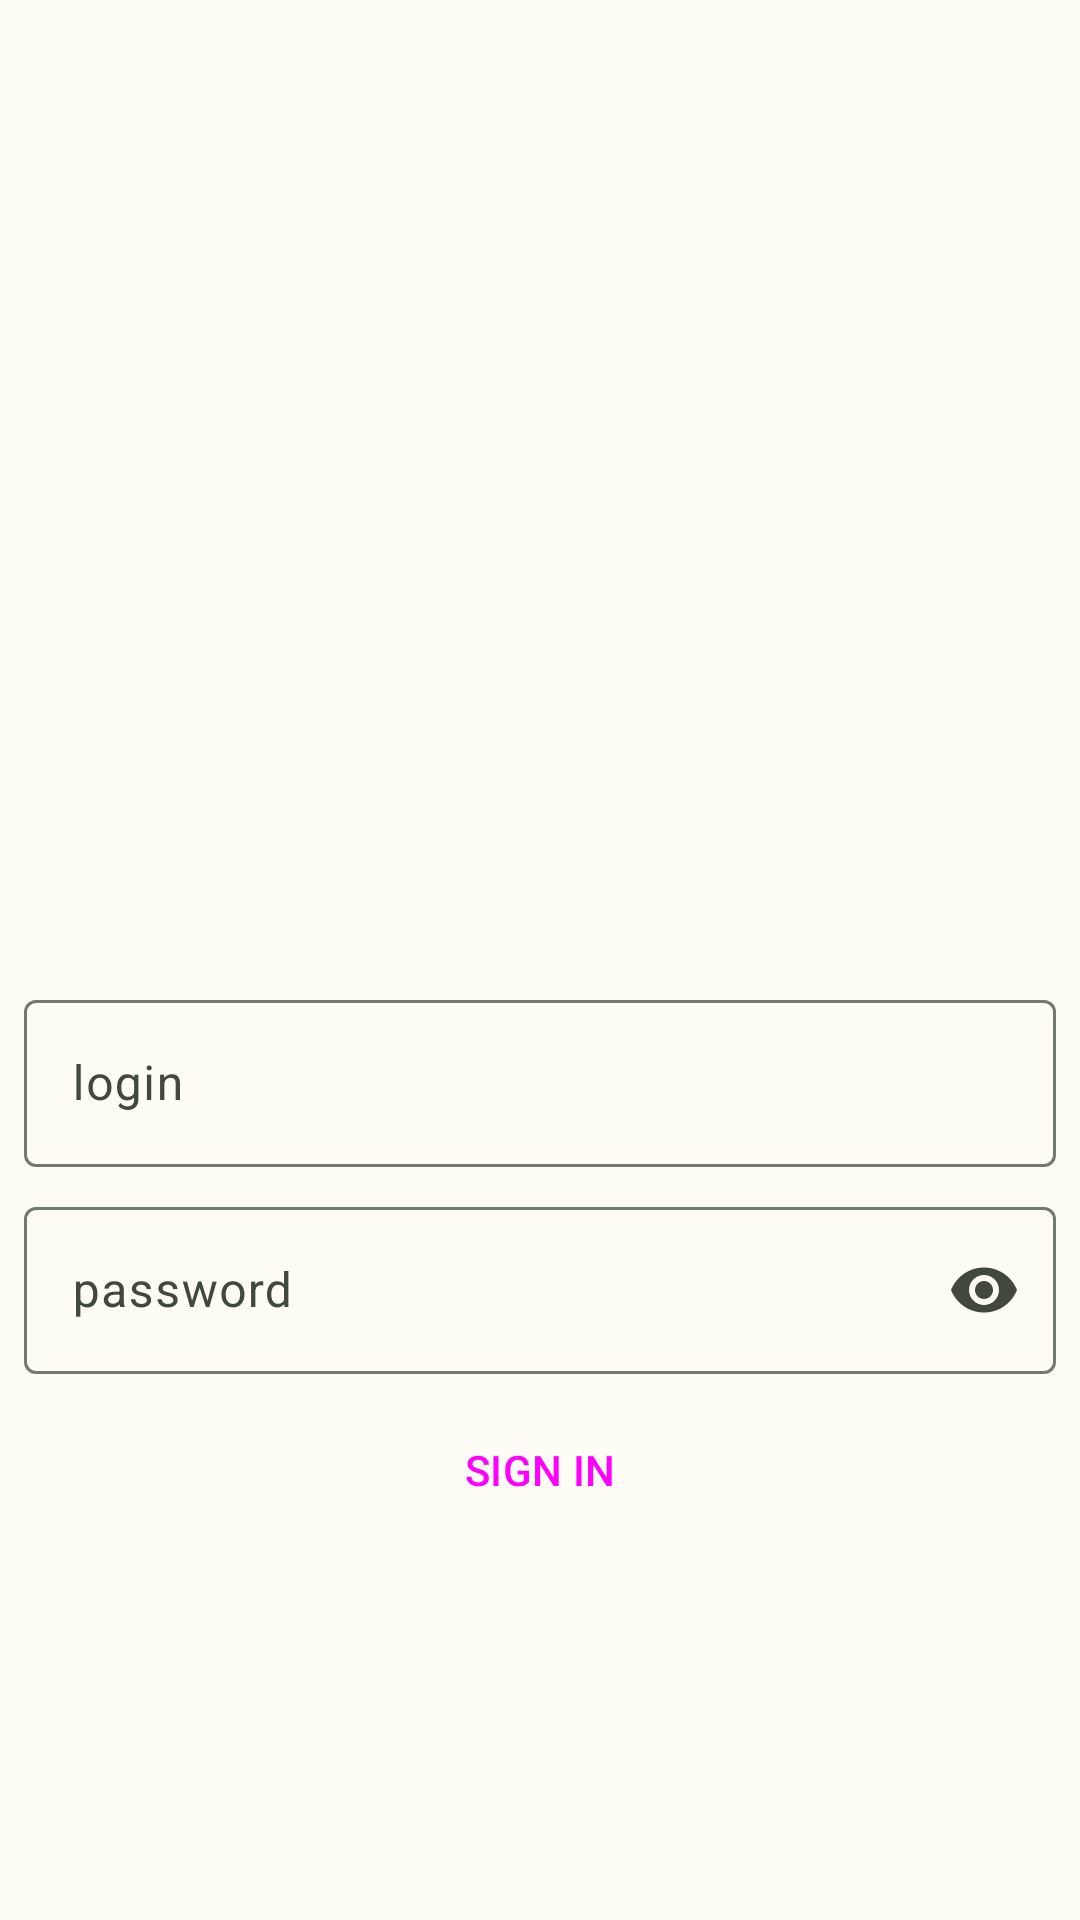

This screen was rendered from an Android layout file. Write that file and the resources it references.
<!-- AndroidManifest.xml: application theme Theme.LayoutSamples -->
<!-- res/layout/activity_main.xml -->
<?xml version="1.0" encoding="utf-8"?>
<androidx.constraintlayout.widget.ConstraintLayout xmlns:android="http://schemas.android.com/apk/res/android"
    xmlns:app="http://schemas.android.com/apk/res-auto"
    xmlns:tools="http://schemas.android.com/tools"
    android:id="@+id/coordinatorLayout"
    android:layout_width="match_parent"
    android:layout_height="match_parent"
    tools:context=".MainActivity">

    <com.google.android.material.textfield.TextInputLayout
        android:id="@+id/loginLayout"
        android:layout_width="0dp"
        android:layout_height="wrap_content"
        android:layout_marginLeft="8dp"
        android:layout_marginTop="8dp"
        android:layout_marginRight="8dp"
        style="@style/Widget.Material3.TextInputLayout.OutlinedBox"
        app:layout_constraintLeft_toLeftOf="parent"
        app:layout_constraintRight_toRightOf="parent"
        app:layout_constraintTop_toTopOf="@+id/guideline">

        <com.google.android.material.textfield.TextInputEditText
            android:id="@+id/loginField"
            android:layout_width="match_parent"
            android:inputType="textEmailAddress"
            android:maxLines="1"
            android:layout_height="wrap_content"
            android:hint="@string/loginHint" />
    </com.google.android.material.textfield.TextInputLayout>

    <com.google.android.material.textfield.TextInputLayout
        android:id="@+id/PasswordLayout"
        android:layout_width="0dp"
        android:layout_height="wrap_content"
        app:layout_constraintLeft_toLeftOf="parent"
        app:endIconMode="password_toggle"
        app:layout_constraintRight_toRightOf="parent"
        app:layout_constraintTop_toBottomOf="@id/loginLayout"
        android:layout_marginTop="8dp"
        style="@style/Widget.Material3.TextInputLayout.OutlinedBox"
        android:layout_marginLeft="8dp"
        android:layout_marginRight="8dp">
        <com.google.android.material.textfield.TextInputEditText
            android:id="@+id/passwordField"
            android:layout_width="match_parent"
            android:inputType="textPassword"
            android:layout_height="wrap_content"
            android:hint="@string/passwordHint" />
    </com.google.android.material.textfield.TextInputLayout>

    <Button
        style="@style/Widget.Material3.Button.OutlinedButton"
        android:id="@+id/signIn"
        android:layout_width="0dp"
        android:layout_height="wrap_content"
        android:text="@string/signInButtonText"
        app:layout_constraintLeft_toLeftOf="parent"
        app:layout_constraintRight_toRightOf="parent"
        app:layout_constraintTop_toBottomOf="@id/PasswordLayout"
        android:layout_marginTop="8dp"
        android:layout_marginLeft="8dp"
        android:layout_marginRight="8dp" />

    <androidx.constraintlayout.widget.Guideline
        android:id="@+id/guideline"
        android:layout_width="wrap_content"
        android:layout_height="wrap_content"
        android:orientation="horizontal"
        app:layout_constraintGuide_percent="0.5" />

</androidx.constraintlayout.widget.ConstraintLayout>
<!-- resources referenced by this layout -->
<resources>
  <string name="loginHint">login</string>
  <string name="passwordHint">password</string>
  <string name="signInButtonText">SIGN IN</string>
  <style name="Theme.LayoutSamples" parent="Theme.Material3.Light.NoActionBar">
          <item name="colorPrimary">@color/md_theme_light_primary</item>
          <item name="colorOnPrimary">@color/md_theme_light_onPrimary</item>
          <item name="colorPrimaryContainer">@color/md_theme_light_primaryContainer</item>
          <item name="colorOnPrimaryContainer">@color/md_theme_light_onPrimaryContainer</item>
          <item name="colorSecondary">@color/md_theme_light_secondary</item>
          <item name="colorOnSecondary">@color/md_theme_light_onSecondary</item>
          <item name="colorSecondaryContainer">@color/md_theme_light_secondaryContainer</item>
          <item name="colorOnSecondaryContainer">@color/md_theme_light_onSecondaryContainer</item>
          <item name="colorTertiary">@color/md_theme_light_tertiary</item>
          <item name="colorOnTertiary">@color/md_theme_light_onTertiary</item>
          <item name="colorTertiaryContainer">@color/md_theme_light_tertiaryContainer</item>
          <item name="colorOnTertiaryContainer">@color/md_theme_light_onTertiaryContainer</item>
          <item name="colorError">@color/md_theme_light_error</item>
          <item name="colorErrorContainer">@color/md_theme_light_errorContainer</item>
          <item name="colorOnError">@color/md_theme_light_onError</item>
          <item name="colorOnErrorContainer">@color/md_theme_light_onErrorContainer</item>
          <item name="android:colorBackground">@color/md_theme_light_background</item>
          <item name="colorOnBackground">@color/md_theme_light_onBackground</item>
          <item name="colorSurface">@color/md_theme_light_surface</item>
          <item name="colorOnSurface">@color/md_theme_light_onSurface</item>
          <item name="colorSurfaceVariant">@color/md_theme_light_surfaceVariant</item>
          <item name="colorOnSurfaceVariant">@color/md_theme_light_onSurfaceVariant</item>
          <item name="colorOutline">@color/md_theme_light_outline</item>
          <item name="colorOnSurfaceInverse">@color/md_theme_light_inverseOnSurface</item>
          <item name="colorSurfaceInverse">@color/md_theme_light_inverseSurface</item>
          <item name="colorPrimaryInverse">@color/md_theme_light_inversePrimary</item>
      </style>
  <color name="md_theme_light_primary">#296C00</color>
  <color name="md_theme_light_onPrimary">#FFFFFF</color>
  <color name="md_theme_light_primaryContainer">#92FC5D</color>
  <color name="md_theme_light_onPrimaryContainer">#072100</color>
  <color name="md_theme_light_secondary">#55624C</color>
  <color name="md_theme_light_onSecondary">#FFFFFF</color>
  <color name="md_theme_light_secondaryContainer">#D9E7CB</color>
  <color name="md_theme_light_onSecondaryContainer">#131F0D</color>
  <color name="md_theme_light_tertiary">#5754A8</color>
  <color name="md_theme_light_onTertiary">#FFFFFF</color>
  <color name="md_theme_light_tertiaryContainer">#E2DFFF</color>
  <color name="md_theme_light_onTertiaryContainer">#110563</color>
  <color name="md_theme_light_error">#BA1A1A</color>
  <color name="md_theme_light_errorContainer">#FFDAD6</color>
  <color name="md_theme_light_onError">#FFFFFF</color>
  <color name="md_theme_light_onErrorContainer">#410002</color>
  <color name="md_theme_light_background">#FDFDF5</color>
  <color name="md_theme_light_onBackground">#1A1C18</color>
  <color name="md_theme_light_surface">#FDFDF5</color>
  <color name="md_theme_light_onSurface">#1A1C18</color>
  <color name="md_theme_light_surfaceVariant">#E0E4D6</color>
  <color name="md_theme_light_onSurfaceVariant">#43483E</color>
  <color name="md_theme_light_outline">#74796D</color>
  <color name="md_theme_light_inverseOnSurface">#F1F1EA</color>
  <color name="md_theme_light_inverseSurface">#2F312D</color>
  <color name="md_theme_light_inversePrimary">#77DE43</color>
</resources>
